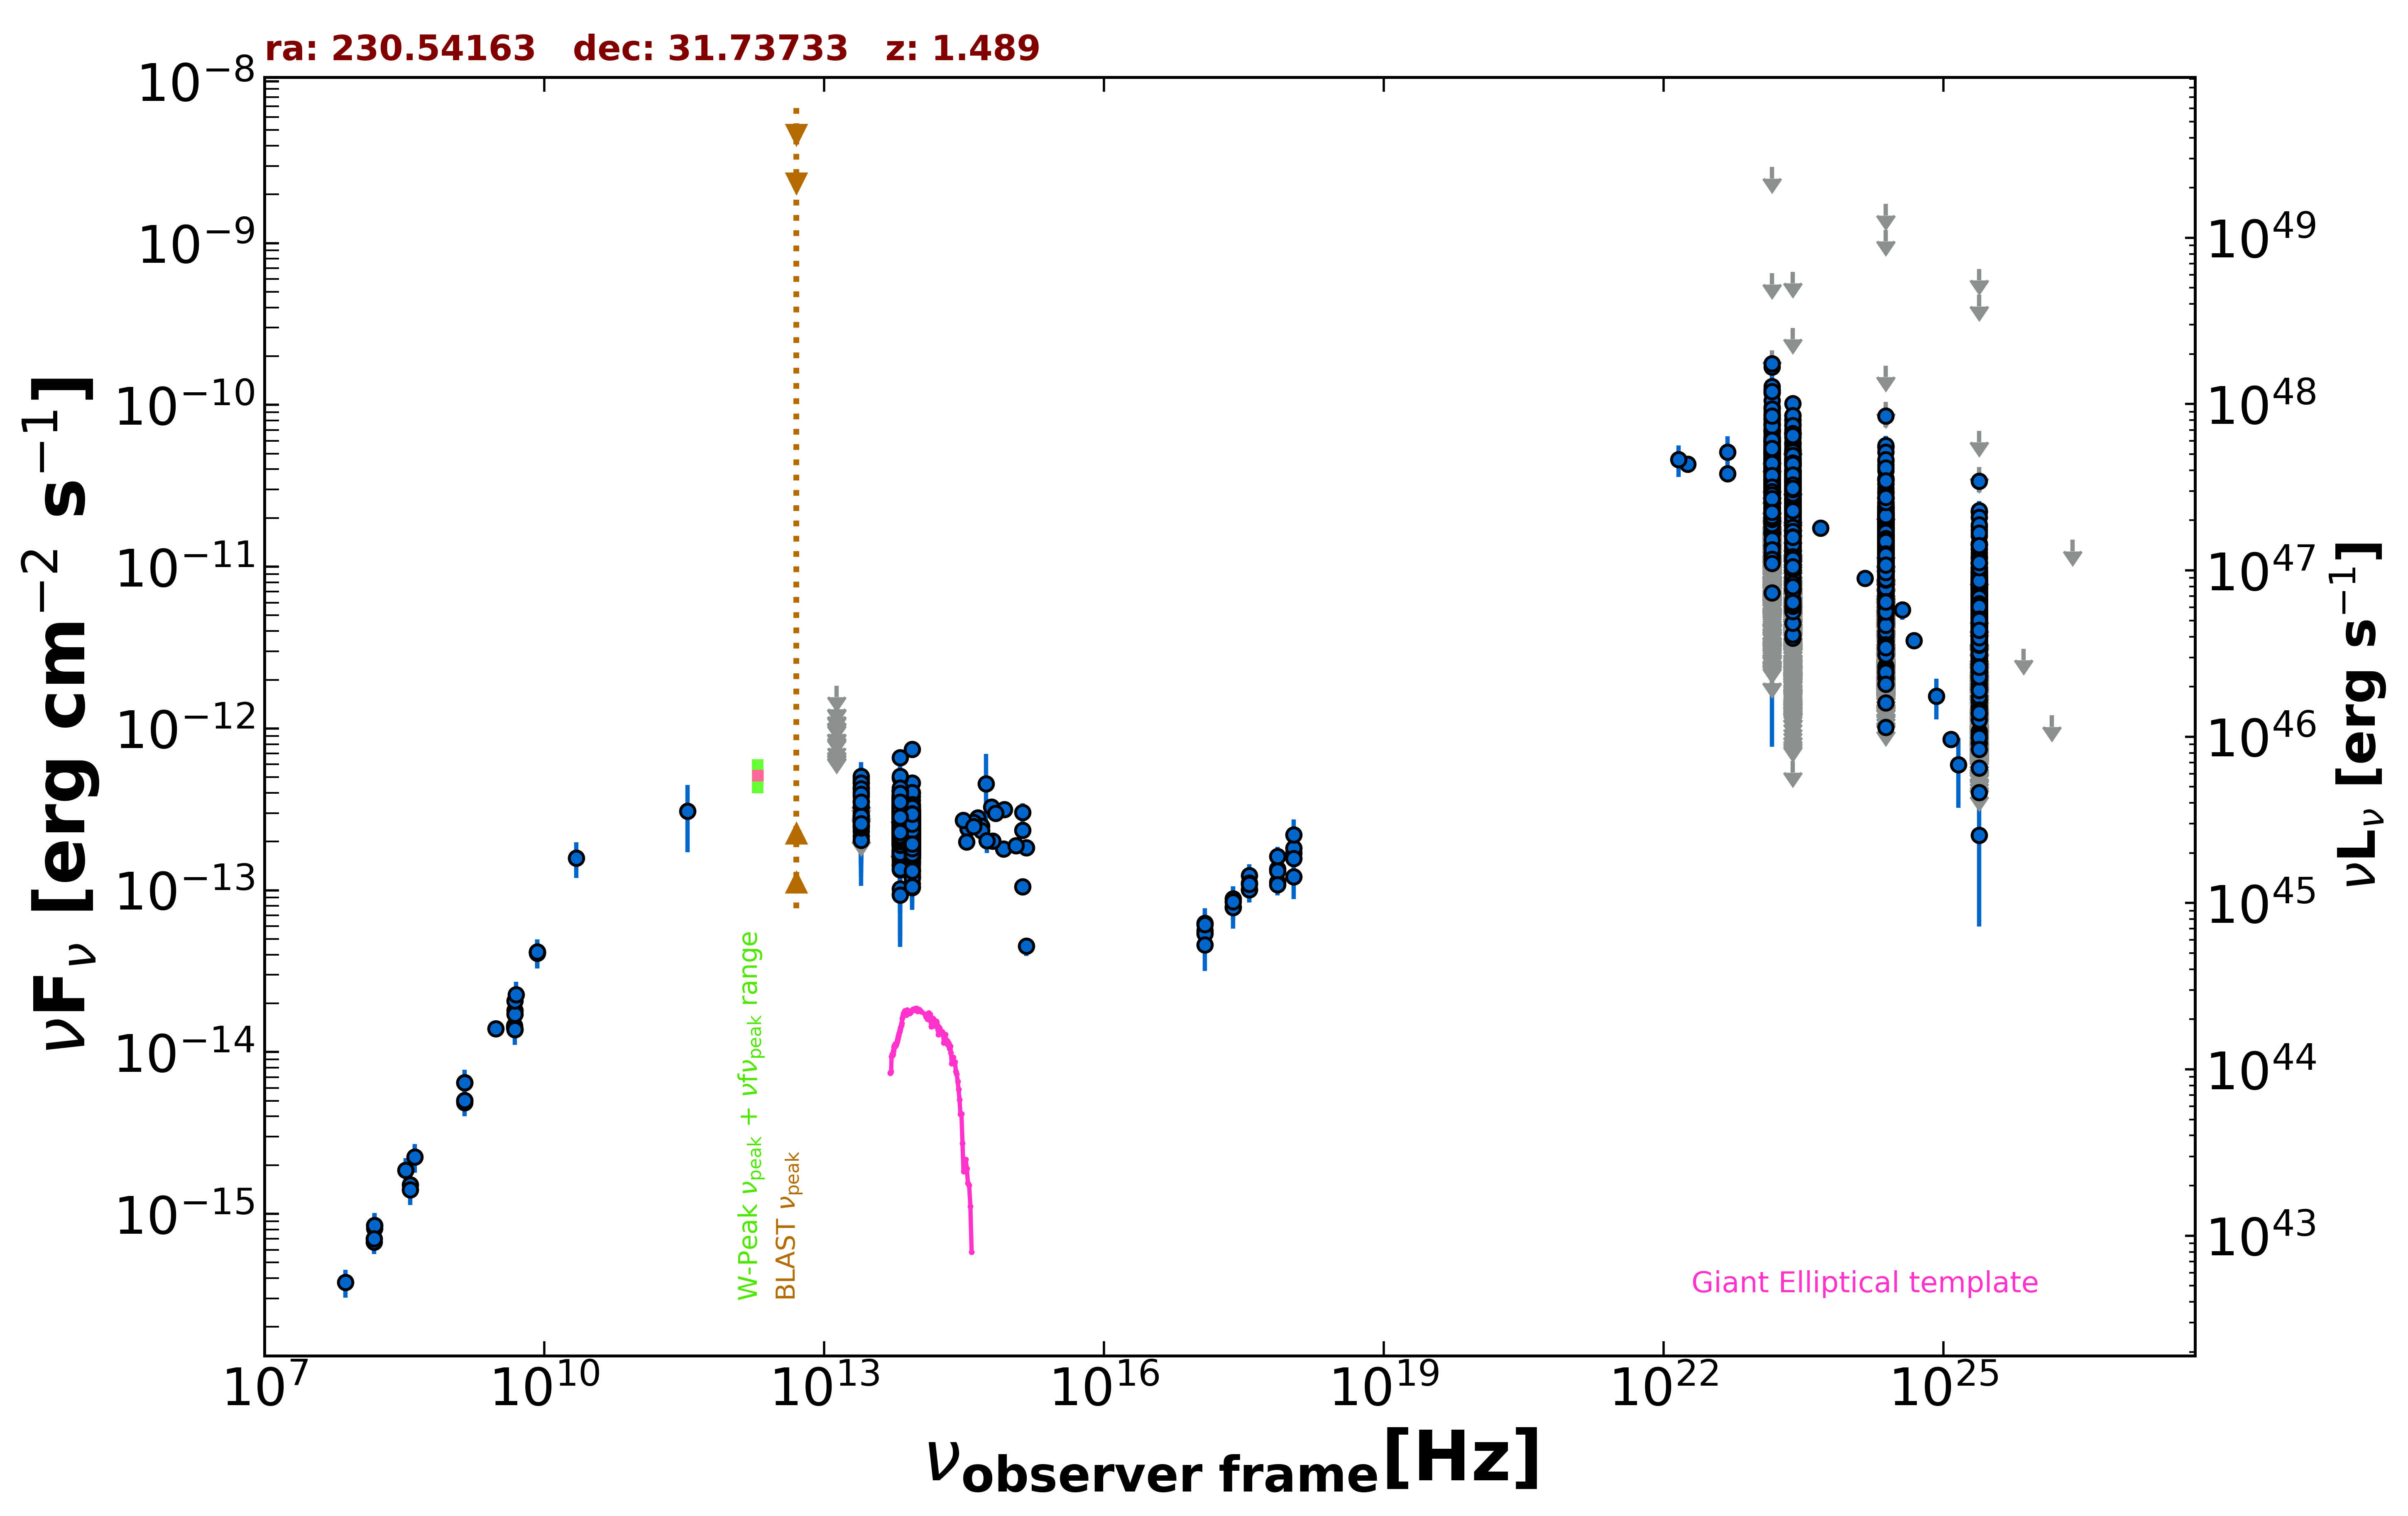

Values plotted in this chart, from the file beside it:
freq., flux, err_flux, MJD_start, MJD_end, flag, catalog, reference
1.400e+09, 5.030e-15, 2.000e-18, 55000, 55000, , FIRST, White et al. 1997  ApJ  475 479
1.400e+09, 4.861e-15, 1.455e-16, 55000, 55000, , NVSS, Condon et al. 1998  AJ  115  1693
3.000e+09, 1.391e-14, 7.000e-17, 55000, 55000, , VLASSQL, Gordon et al. 2021  ApJS  255  30
2.418e+17, 7.869e-14, 1.027e-14, 54783, 55529, , 1OUSX, Giommi et al. in preparation
1.209e+17, 5.618e-14, 8.150e-15, 54783, 55529, , 1OUSX, Giommi et al. in preparation
3.627e+17, 1.012e-13, 1.240e-14, 54783, 55529, , 1OUSX, Giommi et al. in preparation
7.253e+17, 1.355e-13, 1.030e-14, 54783, 55529, , 1OUSX, Giommi et al. in preparation
1.088e+18, 1.700e-13, 2.260e-14, 54783, 55529, , 1OUSX, Giommi et al. in preparation
7.253e+17, 1.122e-13, 8.800e-15, 55000, 55000, , 2SXPS, Evans et al. 2020  ApJS  247  54
1.209e+17, 6.273e-14, 9.610e-15, 55000, 55000, , 2SXPS, Evans et al. 2020  ApJS  247  54
3.627e+17, 1.011e-13, 1.299e-14, 55000, 55000, , 2SXPS, Evans et al. 2020  ApJS  247  54
1.088e+18, 1.820e-13, 2.370e-14, 55000, 55000, , 2SXPS, Evans et al. 2020  ApJS  247  54
1.500e+08, 6.711e-16, 6.735e-17, 55000, 55000, , TGSS150, Intema et al. 2017  A&A  598  A781
8.400e+09, 4.148e-14, 0.000e+00, 55000, 55000, , CRATES, Healey et al. 2007  ApJS  171  61
4.800e+09, 1.450e-14, 1.295e-15, 55000, 55000, , GB6, Gregory et al. 1996  ApJS  103  427
4.800e+09, 1.416e-14, 1.820e-15, 55000, 55000, , GB87, Gregory et al. 1992  VizieR  VIII/14/j20…
4.850e+09, 1.382e-14, 0.000e+00, 55000, 55000, , NORTH20, White and Becker  1992  ApJS  79  331
1.400e+09, 6.482e-15, 0.000e+00, 55000, 55000, , NORTH20, White and Becker  1992  ApJS  79  331
3.650e+08, 1.515e-15, 0.000e+00, 55000, 55000, , NORTH20, White and Becker  1992  ApJS  79  331
3.433e+11, 3.089e-13, 1.373e-13, 56082, 56082, , ALMA, Bonato et al. 2019  MNRAS  485  1188
8.817e+13, 2.405e-13, 2.100e-15, 55000, 55000, , UNWISE, Schlafly et al. 2019  ApJS  240  30
6.517e+13, 2.887e-13, 3.150e-15, 55000, 55000, , UNWISE, Schlafly et al. 2019  ApJS  240  30
8.817e+13, 2.533e-13, 7.200e-15, 55000, 55000, , WISE, Wright et al. 2010  AJ  140  1868
6.517e+13, 3.199e-13, 9.450e-15, 55000, 55000, , WISE, Wright et al. 2010  AJ  140  1868
2.498e+13, 2.967e-13, 2.570e-14, 55000, 55000, , WISE, Wright et al. 2010  AJ  140  1868
1.363e+13, 4.906e-13, 1.010e-13, 55000, 55000, , WISE, Wright et al. 2010  AJ  140  1868
8.817e+13, 2.430e-13, 2.220e-14, 57223, 57223, , NEOWISE, Mainzer et al. 2014  ApJ  792  30
6.517e+13, 2.776e-13, 3.410e-14, 57223, 57223, , NEOWISE, Mainzer et al. 2014  ApJ  792  30
8.817e+13, 2.508e-13, 2.545e-14, 57223, 57223, , NEOWISE, Mainzer et al. 2014  ApJ  792  30
6.517e+13, 2.539e-13, 3.875e-14, 57223, 57223, , NEOWISE, Mainzer et al. 2014  ApJ  792  30
8.817e+13, 2.074e-13, 3.045e-14, 57223, 57223, , NEOWISE, Mainzer et al. 2014  ApJ  792  30
6.517e+13, 2.721e-13, 5.655e-14, 57223, 57223, , NEOWISE, Mainzer et al. 2014  ApJ  792  30
8.817e+13, 2.287e-13, 2.260e-14, 57223, 57223, , NEOWISE, Mainzer et al. 2014  ApJ  792  30
6.517e+13, 2.284e-13, 3.295e-14, 57223, 57223, , NEOWISE, Mainzer et al. 2014  ApJ  792  30
8.817e+13, 2.373e-13, 2.210e-14, 57223, 57223, , NEOWISE, Mainzer et al. 2014  ApJ  792  30
6.517e+13, 2.656e-13, 4.425e-14, 57223, 57223, , NEOWISE, Mainzer et al. 2014  ApJ  792  30
8.817e+13, 2.355e-13, 2.785e-14, 57223, 57223, , NEOWISE, Mainzer et al. 2014  ApJ  792  30
6.517e+13, 2.434e-13, 4.280e-14, 57223, 57223, , NEOWISE, Mainzer et al. 2014  ApJ  792  30
8.817e+13, 2.575e-13, 2.375e-14, 57223, 57223, , NEOWISE, Mainzer et al. 2014  ApJ  792  30
6.517e+13, 2.857e-13, 3.535e-14, 57223, 57223, , NEOWISE, Mainzer et al. 2014  ApJ  792  30
8.817e+13, 2.225e-13, 2.545e-14, 57223, 57223, , NEOWISE, Mainzer et al. 2014  ApJ  792  30
6.517e+13, 2.718e-13, 3.770e-14, 57223, 57223, , NEOWISE, Mainzer et al. 2014  ApJ  792  30
8.817e+13, 2.200e-13, 2.515e-14, 57223, 57223, , NEOWISE, Mainzer et al. 2014  ApJ  792  30
6.517e+13, 1.742e-13, 4.790e-14, 57223, 57223, , NEOWISE, Mainzer et al. 2014  ApJ  792  30
8.817e+13, 2.194e-13, 2.880e-14, 57222, 57222, , NEOWISE, Mainzer et al. 2014  ApJ  792  30
6.517e+13, 2.372e-13, 3.530e-14, 57222, 57222, , NEOWISE, Mainzer et al. 2014  ApJ  792  30
8.817e+13, 3.336e-13, 2.710e-14, 57223, 57223, , NEOWISE, Mainzer et al. 2014  ApJ  792  30
6.517e+13, 2.445e-13, 5.450e-14, 57223, 57223, , NEOWISE, Mainzer et al. 2014  ApJ  792  30
8.817e+13, 1.802e-13, 2.600e-14, 57223, 57223, , NEOWISE, Mainzer et al. 2014  ApJ  792  30
6.517e+13, 3.072e-13, 4.605e-14, 57223, 57223, , NEOWISE, Mainzer et al. 2014  ApJ  792  30
8.817e+13, 2.602e-13, 2.330e-14, 57222, 57222, , NEOWISE, Mainzer et al. 2014  ApJ  792  30
6.517e+13, 3.406e-13, 3.425e-14, 57222, 57222, , NEOWISE, Mainzer et al. 2014  ApJ  792  30
8.817e+13, 2.138e-13, 2.485e-14, 57222, 57222, , NEOWISE, Mainzer et al. 2014  ApJ  792  30
6.517e+13, 2.771e-13, 4.540e-14, 57222, 57222, , NEOWISE, Mainzer et al. 2014  ApJ  792  30
8.817e+13, 2.194e-13, 2.370e-14, 57224, 57224, , NEOWISE, Mainzer et al. 2014  ApJ  792  30
6.517e+13, 2.894e-13, 4.200e-14, 57224, 57224, , NEOWISE, Mainzer et al. 2014  ApJ  792  30
8.817e+13, 1.823e-13, 2.900e-14, 57222, 57222, , NEOWISE, Mainzer et al. 2014  ApJ  792  30
6.517e+13, 2.339e-13, 4.095e-14, 57222, 57222, , NEOWISE, Mainzer et al. 2014  ApJ  792  30
8.817e+13, 2.358e-13, 2.285e-14, 57223, 57223, , NEOWISE, Mainzer et al. 2014  ApJ  792  30
6.517e+13, 3.479e-13, 6.675e-14, 57223, 57223, , NEOWISE, Mainzer et al. 2014  ApJ  792  30
... 3,907 more rows
